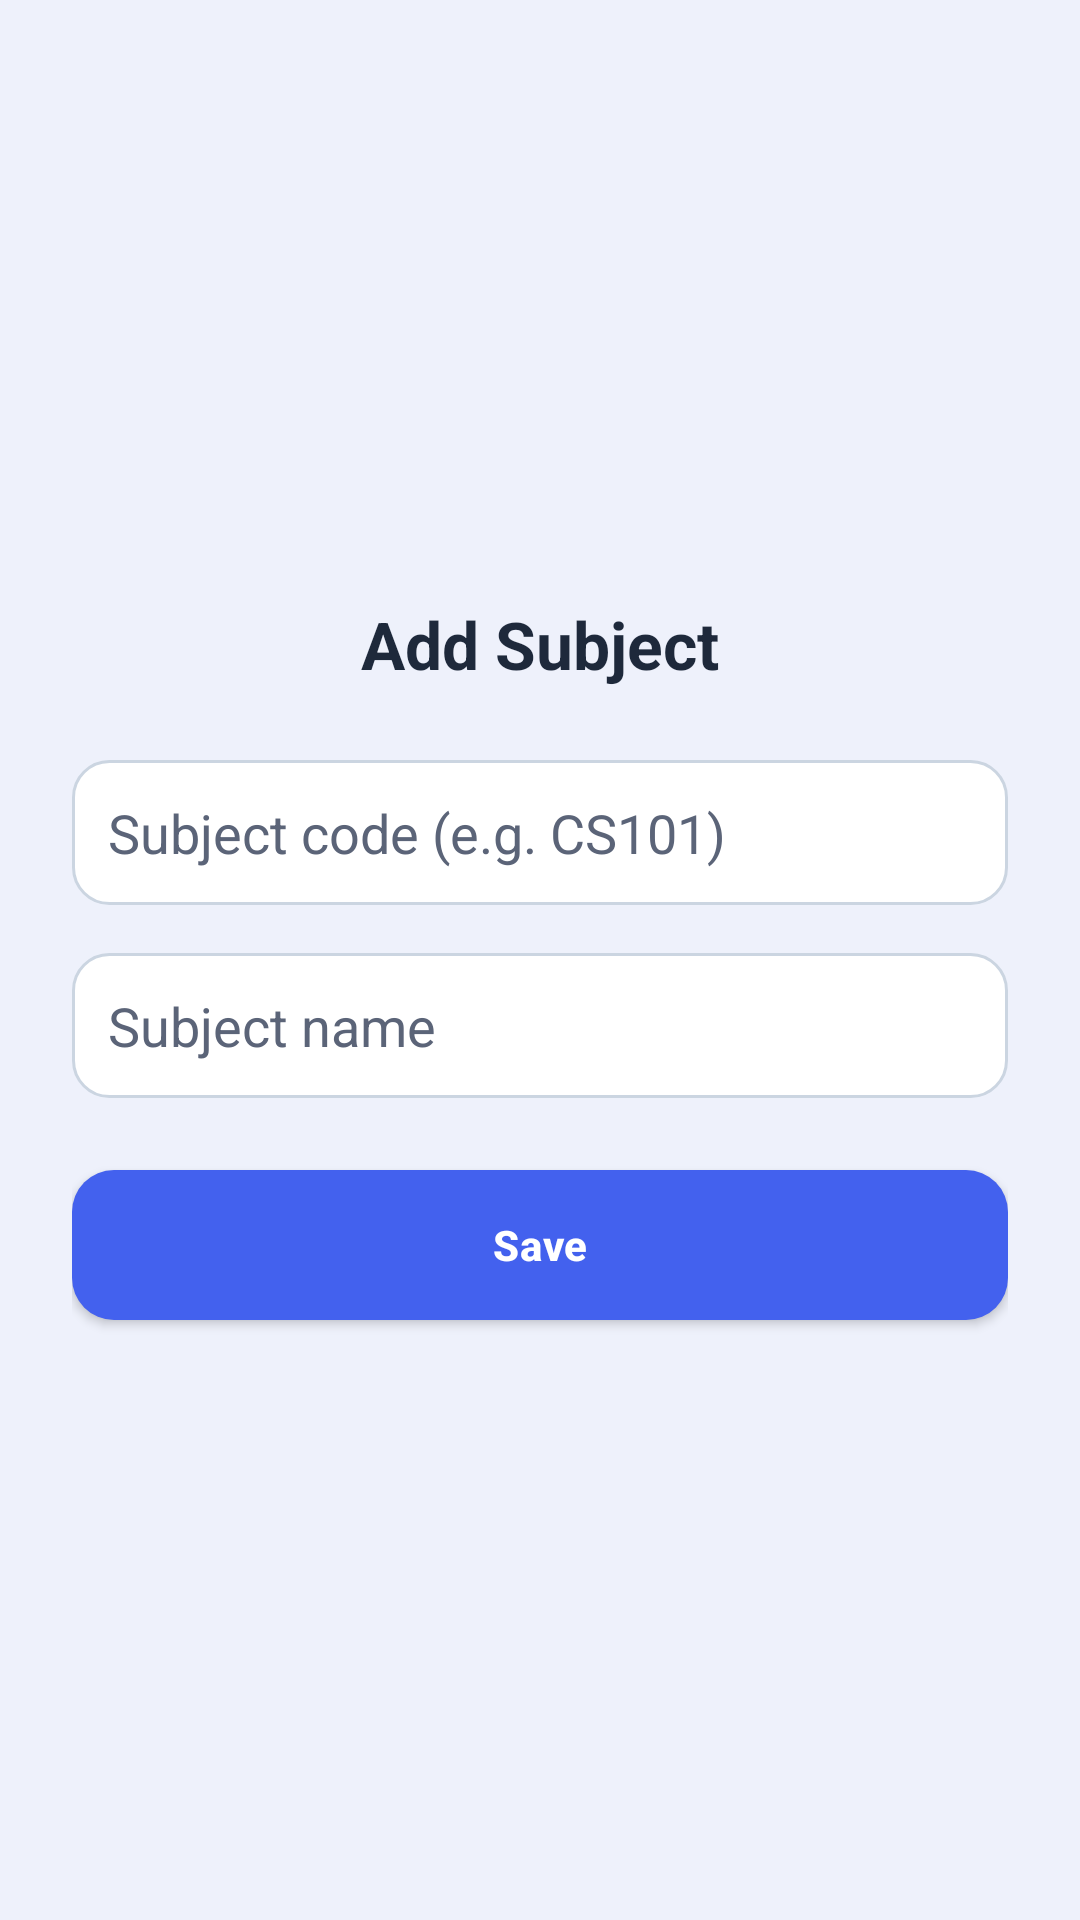

The Android layout XML behind this screen, and the referenced resources:
<!-- AndroidManifest.xml: application theme Theme.MyCameraFinal -->
<!-- res/layout/activity_add_subject.xml -->
<ScrollView xmlns:android="http://schemas.android.com/apk/res/android"
    android:layout_width="match_parent"
    android:layout_height="match_parent"
    android:background="@color/bg"
    android:fillViewport="true">

    <LinearLayout
        android:layout_width="match_parent"
        android:layout_height="wrap_content"
        android:gravity="center"
        android:orientation="vertical"
        android:padding="24dp">

        <TextView
            android:layout_width="wrap_content"
            android:layout_height="wrap_content"
            android:layout_marginBottom="24dp"
            android:text="Add Subject"
            android:textColor="@color/text_primary"
            android:textSize="22sp"
            android:textStyle="bold" />

        <EditText
            android:id="@+id/etCode"
            android:layout_width="match_parent"
            android:layout_height="wrap_content"
            android:layout_marginBottom="16dp"
            android:background="@drawable/bg_input"
            android:hint="Subject code (e.g. CS101)"
            android:inputType="text"
            android:padding="12dp" />

        <EditText
            android:id="@+id/etName"
            android:layout_width="match_parent"
            android:layout_height="wrap_content"
            android:layout_marginBottom="24dp"
            android:background="@drawable/bg_input"
            android:hint="Subject name"
            android:inputType="text"
            android:padding="12dp" />

        <Button
            android:id="@+id/btnSave"
            android:layout_width="match_parent"
            android:layout_height="wrap_content"
            android:text="Save" />
    </LinearLayout>
</ScrollView>
<!-- resources referenced by this layout -->
<resources>
  <color name="bg">#EEF1FB</color>
  <color name="text_primary">#1E293B</color>
  <!-- drawable bg_input (drawable) -->
  <?xml version="1.0" encoding="utf-8"?>
  <shape xmlns:android="http://schemas.android.com/apk/res/android"
      android:shape="rectangle">
      <solid android:color="@color/card" />          
      <corners android:radius="12dp" />              
      <stroke
          android:width="1dp"
          android:color="@color/field_stroke" />     
  </shape>
  <style name="Theme.MyCameraFinal" parent="Base.Theme.MyCameraFinal" />
  <color name="card">#FFFFFFFF</color>
  <color name="field_stroke">#CBD5E1</color>
  <style name="Base.Theme.MyCameraFinal" parent="Theme.AppCompat.Light.DarkActionBar">
          <item name="colorPrimary">@color/primary</item>              
          <item name="colorPrimaryDark">@color/primary_dark</item>     
          <item name="colorAccent">@color/accent</item>                
          <item name="android:windowBackground">@color/bg</item>       
          <item name="android:statusBarColor">@color/primary_dark</item>
          <item name="android:buttonStyle">@style/AppButton</item>     
          <item name="android:editTextColor">@color/text_primary</item>
          <item name="android:textColorHint">@color/text_secondary</item>
          
          <item name="alertDialogTheme">@style/AppAlertDialog</item>
          <item name="android:alertDialogTheme">@style/AppAlertDialog</item>
      </style>
  <color name="primary">#4361EE</color>
  <color name="primary_dark">#3A0CA3</color>
  <color name="accent">#4CC9F0</color>
  <style name="AppButton" parent="Widget.AppCompat.Button">
          <item name="android:background">@drawable/btn_primary</item> 
          <item name="android:textColor">@color/white</item>           
          <item name="android:textAllCaps">false</item>                
          <item name="android:textStyle">bold</item>
          <item name="android:minHeight">50dp</item>
          <item name="android:paddingLeft">20dp</item>
          <item name="android:paddingRight">20dp</item>
          <item name="android:letterSpacing">0.02</item>
      </style>
  <color name="text_secondary">#5B6478</color>
  <style name="AppAlertDialog" parent="ThemeOverlay.AppCompat.Dialog.Alert">
          <item name="colorAccent">@color/primary</item>
          <item name="android:textColorPrimary">@color/text_primary</item>
          <item name="buttonBarPositiveButtonStyle">@style/PickerDialogButton</item>
          <item name="buttonBarNegativeButtonStyle">@style/PickerDialogButton</item>
          <item name="buttonBarNeutralButtonStyle">@style/PickerDialogButton</item>
          <item name="buttonBarButtonStyle">@style/PickerDialogButton</item>
          <item name="android:buttonBarButtonStyle">@style/PickerDialogButton</item>
          <item name="android:buttonStyle">@style/PickerDialogButton</item>
      </style>
  <!-- drawable btn_primary (drawable) -->
  <?xml version="1.0" encoding="utf-8"?>
  <ripple xmlns:android="http://schemas.android.com/apk/res/android"
      android:color="#33FFFFFF">
      <item>
          <shape android:shape="rectangle">
              <solid android:color="@color/primary" />   
              <corners android:radius="14dp" />          
          </shape>
      </item>
  </ripple>
  <color name="white">#FFFFFFFF</color>
  <style name="PickerDialogButton" parent="Widget.AppCompat.Button.Borderless.Colored">
          <item name="android:background">@android:color/transparent</item>
          <item name="android:textColor">@color/primary</item>
          <item name="android:textStyle">bold</item>
          <item name="android:minHeight">48dp</item>
          <item name="android:minWidth">64dp</item>
      </style>
</resources>
